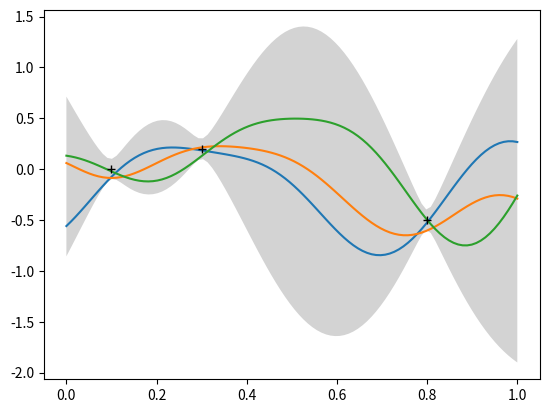

Write Python code to recreate this figure.
import numpy as np
import matplotlib.pyplot as plt


def covariance_func(length):
  def f(x, y):
    return np.exp(-.5*(x.reshape((-1, 1)) - y.reshape((1, -1)))**2 / length**2)
  return f


def main():
  # parameters
  num_functions_to_sample = 3
  num_samples_per_function = 100
  noisy_std = 0.05

  # sample locations
  sample_points = np.linspace(0, 1, num_samples_per_function)
  # sample_points = np.array([0.5])

  # get covariance function
  cov = covariance_func(length=0.2)
  # compute covariance of the sample locations
  cov_samples = cov(sample_points, sample_points)

  # prior
  # mean = np.zeros(100)
  # f1, f2, f3 = np.random.multivariate_normal(mean, cov_samples,
  #                                            num_functions_to_sample)

  # data points
  x = np.array([0.1, 0.3, 0.8])
  y = np.array([0., 0.2, -0.5])

  # compute mean and covariance conditioned on the data points
  cov_mix = cov(sample_points, x)
  precision_data = np.linalg.inv(cov(x, x) + noisy_std**2 * np.eye(len(x)))
  mean_cond = cov_mix @ precision_data @ y.T
  cov_cond = cov_samples - cov_mix @ precision_data @ cov_mix.T

  # draw sample functions and plot them
  f1, f2, f3 = np.random.multivariate_normal(mean_cond, cov_cond,
                                             num_functions_to_sample)
  plt.plot(sample_points, f1)
  plt.plot(sample_points, f2)
  plt.plot(sample_points, f3)

  # plot data points
  plt.plot(x, y, 'k+')

  # plot uncertainty region
  std = np.sqrt(cov_cond.diagonal())
  plt.fill_between(sample_points, mean_cond - 2 * std, mean_cond + 2 * std,
                   facecolor='lightgray')

  plt.show()


if __name__ == "__main__":
  main()
